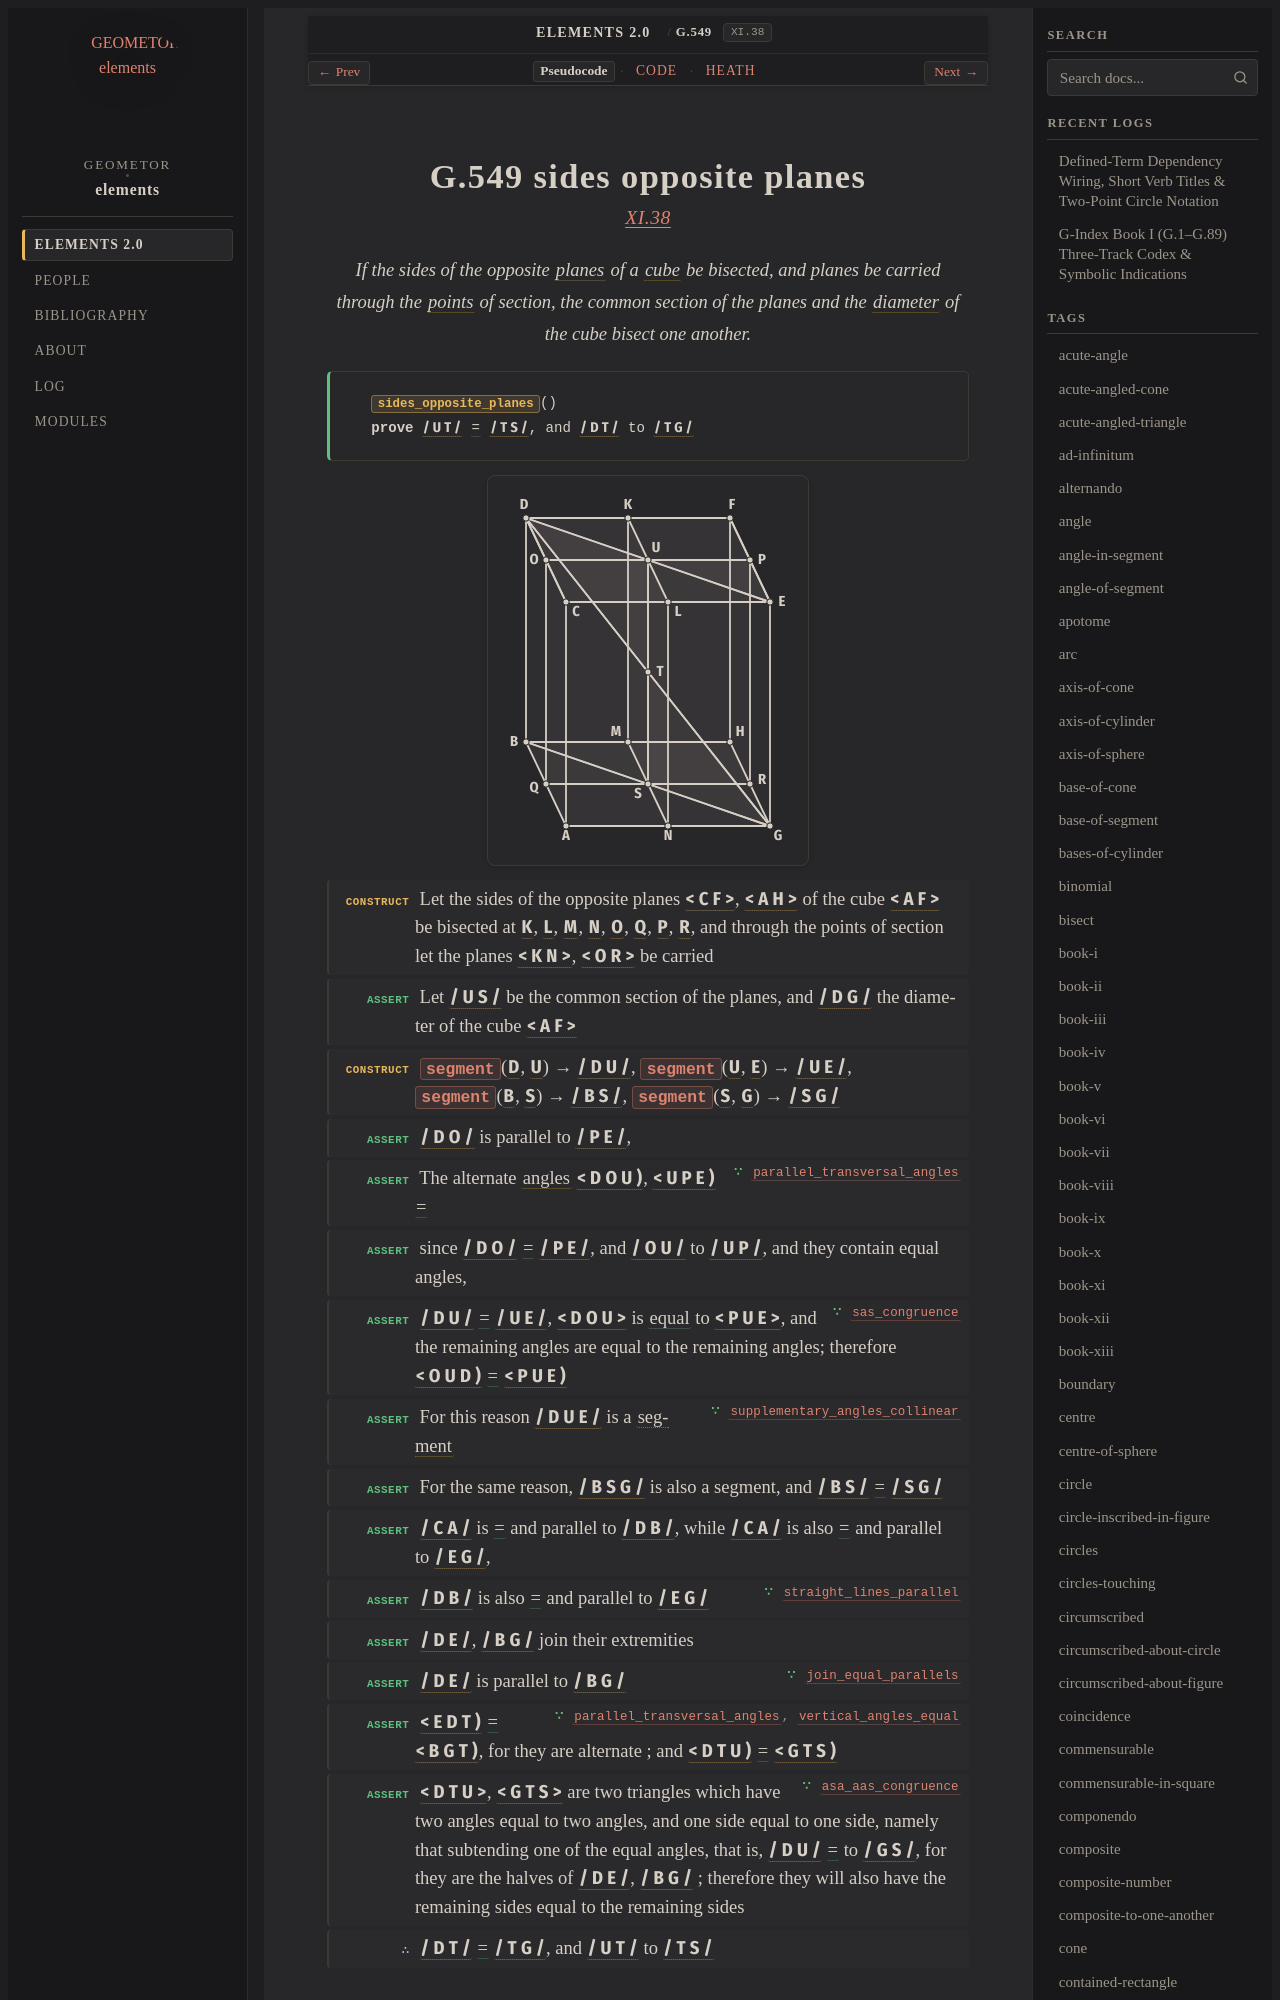

repository: geometor/elements · page: elements2/G.549/index.html · generator: sphinx

:order: 549
:number: 549
:canonical_id: G.549
:original_id: XI.38
:title: G.549 sides opposite planes
:volume: III
:book: XI
:type: prop
:subtype: theorem
:categories: theorem, proof, solid-geometry
:category: theorem, proof, solid-geometry
:tags: book-xi, point, segment, angle, triangle, polygon, plane-surface, cube, diameter, parallel-straight-lines, plane-angle, trilateral, straight-line, extremity, bisect, plane, equality
:dependencies: G.1, G.4, G.7, G.14, G.22, G.24, G.39, G.40, G.51, G.56, G.60, G.61, G.511, G.548
:excerpt: If the sides of the opposite planes of a cube be bisected, and planes be carried through the points of section, the common section of the planes and the diameter of the cube bisect one another.

.. _G.549:
.. _XI.38:
